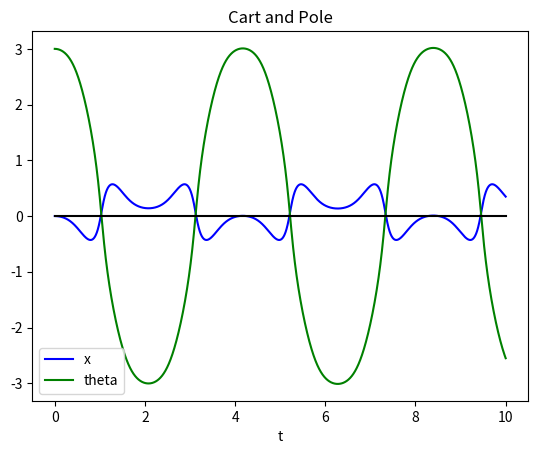
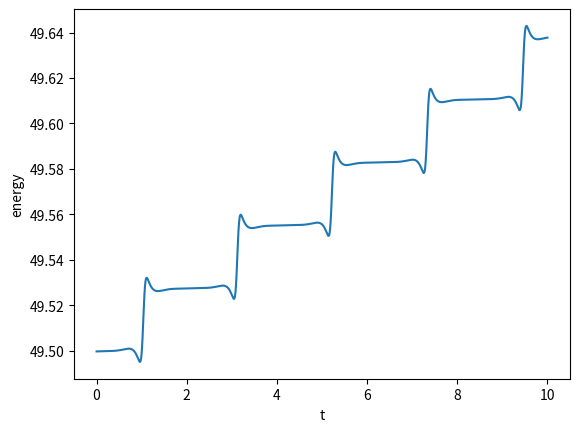

Python code for these plots, in order:
#!/usr/bin/env python3
# -*- coding: utf-8 -*-
"""
Created on Sat Jun  4 14:35:49 2022

[redacted]
"""

import numpy as np
import matplotlib.pyplot as plt


g = 10
l = 1
m1 = 5 #cart mass
m2 = 5 #pendulum mass
x0 = 0
v0 = 0
theta0 = 3
omega0 = 0

dt = 5E-5
t = np.arange(0, 10, dt)
x = np.zeros_like(t)
v = np.zeros_like(t)
theta = np.zeros_like(t)
omega = np.zeros_like(t)
x[0] = x0
v[0] = v0
theta[0] = theta0
omega[0] = omega0

#Euler Forward
for i in range(t.shape[0]-1):
    A = np.array([[m1 + m2, m2 * l * np.cos(theta[i])],[np.cos(theta[i]), l]])
    RHS = np.array([[m2 * l * omega[i]**2 * np.sin(theta[i])],[-g * np.sin(theta[i])]])
    [[ddx],[ddtheta]] = np.linalg.solve(A,RHS)
    #Solves System of Equations for x double dot and theta double dot
    
    x[i+1] = x[i] + v[i] * dt
    theta[i+1] = theta[i] + omega[i] * dt
    v[i+1] = v[i] + ddx * dt
    omega[i+1] = omega[i] + ddtheta * dt

energy = 0.5 * (m1 * np.square(v) + m2 * (l**2 * np.square(omega) + 2*l*omega*v*np.cos(theta)+np.square(v))) - m2*g*l*np.cos(theta)
print("Energy change = ", energy[-1] - energy[0])

plt.figure(1)
plt.plot(t, x,"b", label = 'x')
plt.plot(t, theta, "g", label = "theta")
plt.plot([0, np.max(t)],[0,0],'k')
plt.legend()
plt.xlabel('t')
plt.title('Cart and Pole')
plt.show()

plt.figure(2)
plt.plot(t, energy)
plt.xlabel('t')
plt.ylabel('energy')
plt.show()